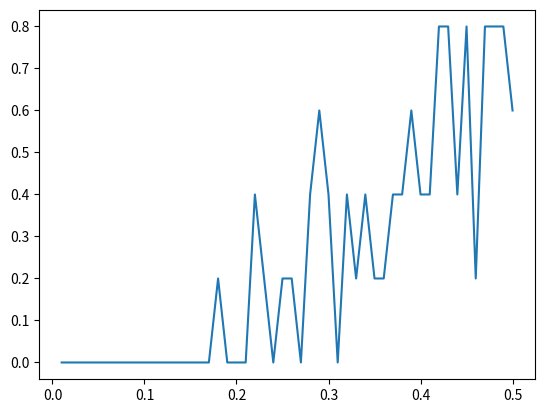

This chart was generated by the following Python code:
import random #todo 30% of x, this comes from pythons own package.
import matplotlib.pyplot as plt #draw graph, if having problem installing this. google it or [geemguang@pusan.ac.kr] e-mail me.
dot = {} #create vertexes(vertices)
global bugged #to check connected
v = 5 #create how many vertexes(vertices)
n = 5#!!!5000!!! takes 20 mins to run///this is run how many times, if n=50000, like in the assignment, it takes too long to execute it. professor told me to lower it to 5000.
p = 0.01 #starting probility
addp = 0.01 #probility accumulating rate
#this is checking 'is this net connected' function.
def bug_it(breedground=0,comingfrom=0):
    global bugged
    if bugged[breedground]:
        pass
    else:
        bugged[breedground]=True
        for target in range(v):
            if target != breedground and target != comingfrom and not bugged[target]:
                if dot[breedground][target]['connected'] and not bugged[target]:
                    bug_it(target,breedground)
#make bonds(edgs) as given probiblity, apply to all vertexes(vertices) ,but preventing trying same vertexes(vertices) twice. -- like (u,x) --[prevent]:trying u -> x and x -> u
def makebonds(p):
    for i in range(v):#dot
        for j in range(v):#target
            if dot[i][j]['tried'] and dot[j][i]['tried']:
                pass
            else:
                dot[i][j]['tried'] = True
                dot[j][i]['tried'] = True
                if i == j:
                    dot[i][j]['connected'] = True
                elif random.random() < p:
                    dot[i][j]['connected'] = True
                    dot[j][i]['connected'] = True
#init new vertexes(vertices), make them ready to get tested(in this program, its get bugged).
def makedots(p):
    for i in range(v):
        dot[i] = {j:{'tried':False,'connected':False} for j in range(v)}
    makebonds(p)
#count how many vertexes(vertices)-nets(s) are connected in all nets(n), return Pr(w(g)=1) = ?? ,which is S/N from assignment.
def s(p):
    global bugged
    score = 0
    for _ in range(n):
        makedots(p)
        bugged = {i:False for i in range(v)}
        bug_it()
        isconnected = True
        for i in range(v):
            if not bugged[i]:
                isconnected = False
                break
        if isconnected:
            score += 1
    return score/n
#this is main function.
if __name__ == '__main__':
    scores = []
    while p<0.51:
        score = s(p)
        scores.append(score)
        p += addp
    plt.plot([(i+1)/100 for i in range(50)],scores,label="tetsetsetset")
    plt.show()
